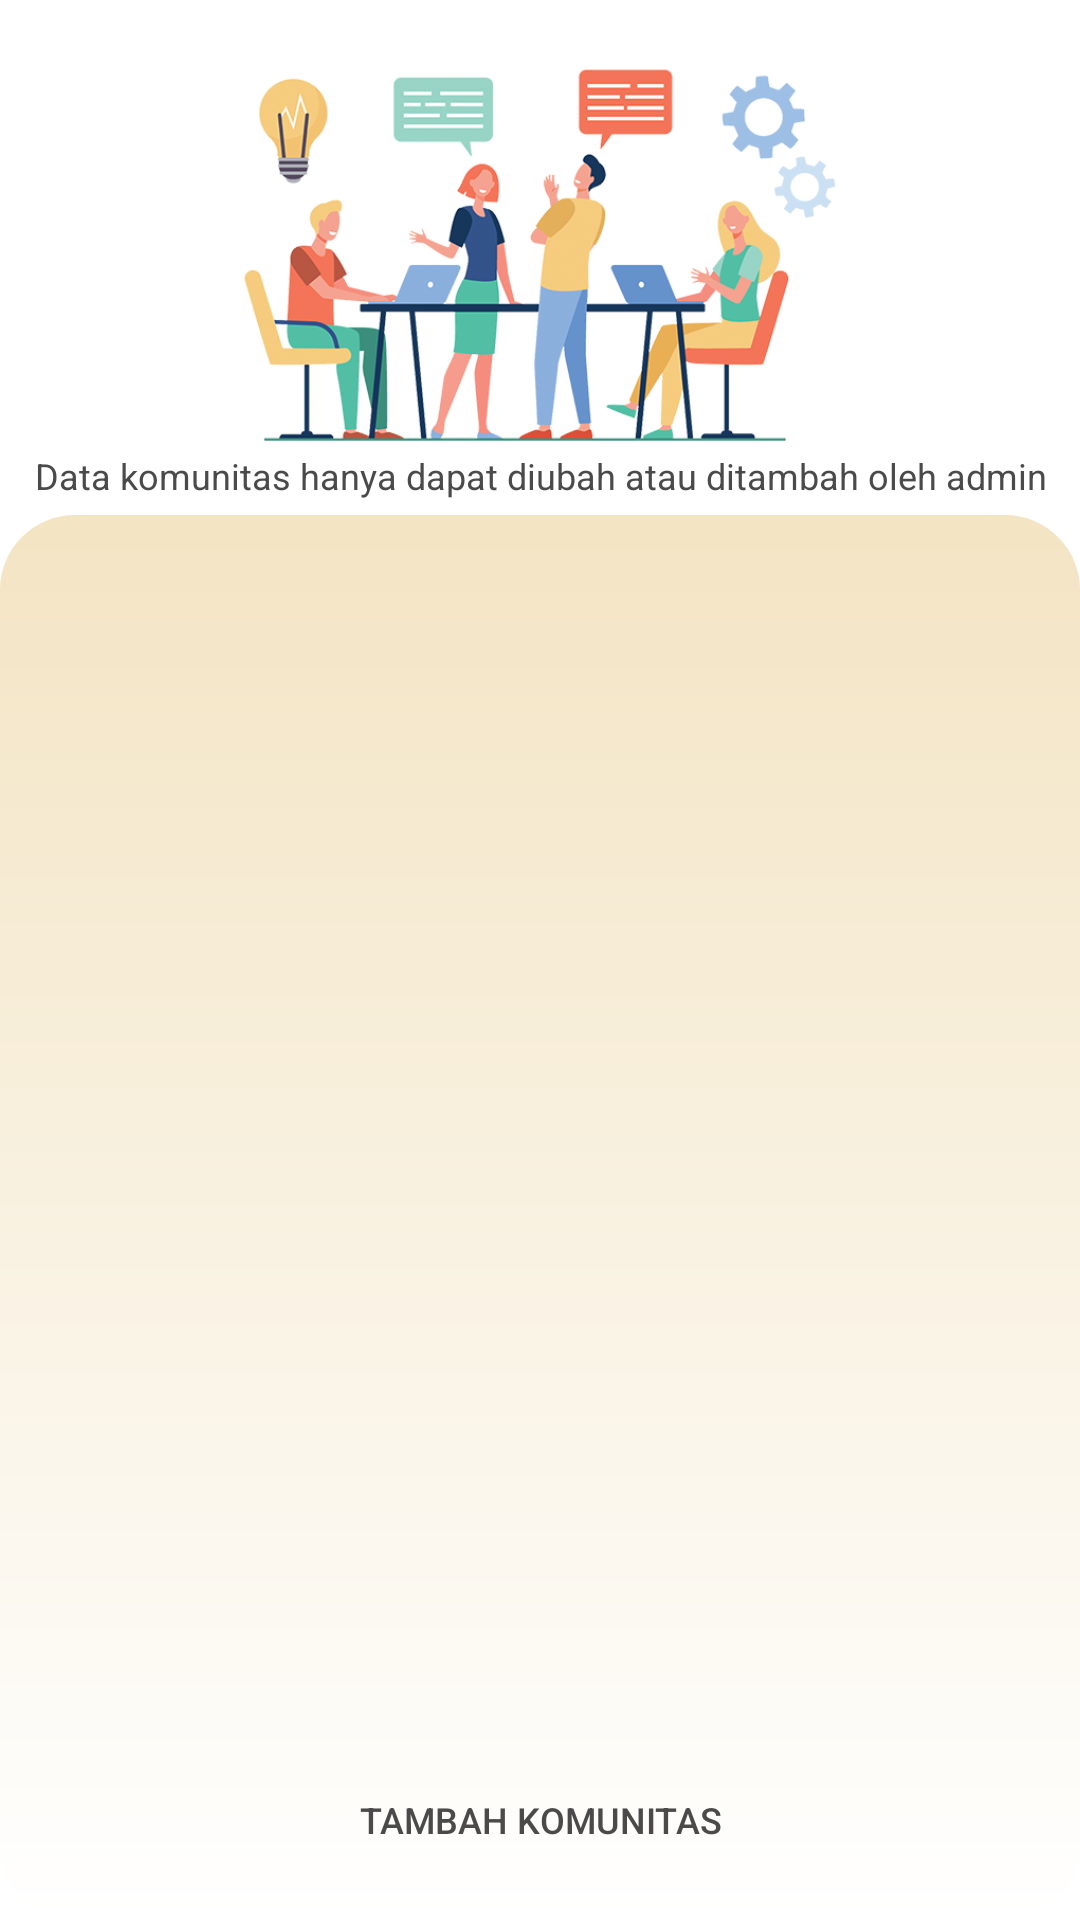

Android layout source for this screen:
<!-- AndroidManifest.xml: application theme Theme.BBALQURAN -->
<!-- res/layout/activity_komunitas.xml -->
<?xml version="1.0" encoding="utf-8"?>
<androidx.constraintlayout.widget.ConstraintLayout xmlns:android="http://schemas.android.com/apk/res/android"
    xmlns:app="http://schemas.android.com/apk/res-auto"
    xmlns:tools="http://schemas.android.com/tools"
    android:layout_width="match_parent"
    android:layout_height="match_parent"
    android:background="@color/white"
    tools:context=".Komunitas">
    <LinearLayout
        android:layout_width="match_parent"
        android:layout_height="match_parent"
        tools:ignore="MissingConstraints"
        android:orientation="vertical">

        <ImageView
            android:layout_width="200dp"
            android:layout_height="150dp"
            android:layout_gravity="center"
            android:layout_marginTop="10dp"
            android:src="@drawable/pict_komunitas"/>
        <TextView
            android:id="@+id/textPelajar"
            android:layout_width="match_parent"
            style="@style/textlogin"
            android:layout_marginTop="-10dp"
            android:layout_marginBottom="5dp"
            android:text="Data komunitas hanya dapat diubah atau ditambah oleh admin"
            android:textSize="12dp"
            android:textAlignment="center"
            android:gravity="center_horizontal" />

        <LinearLayout
            android:layout_width="match_parent"
            android:layout_height="match_parent"
            android:background="@drawable/bg_data_gradient"
            android:orientation="vertical">
                <androidx.recyclerview.widget.RecyclerView
                    android:id="@+id/rv_dataKomun"
                    android:layout_width="match_parent"
                    android:layout_height="match_parent"
                    android:paddingBottom="55dp"
                    />
        </LinearLayout>
    </LinearLayout>
    <Button
        android:id="@+id/btn_addKom"
        android:layout_width="155dp"
        android:layout_height="35dp"
        android:layout_marginBottom="16dp"
        android:text=" TAMBAH Komunitas "
        android:textSize="12sp"
        android:textColor="@color/colorTitle"
        android:background="@drawable/btn_master"
        app:layout_constraintBottom_toBottomOf="parent"
        app:layout_constraintEnd_toEndOf="parent"
        app:layout_constraintStart_toStartOf="parent"
        app:layout_goneMarginBottom="16dp" />
</androidx.constraintlayout.widget.ConstraintLayout>
<!-- resources referenced by this layout -->
<resources>
  <color name="colorTitle">#4a4a4a</color>
  <color name="white">#FFFFFFFF</color>
  <!-- drawable bg_data_gradient (drawable) -->
  <?xml version="1.0" encoding="utf-8"?>
  <shape xmlns:android="http://schemas.android.com/apk/res/android">
      <gradient
          android:angle="-90"
          android:endColor="@color/colorGradient_B"
          android:startColor="@color/colorGradient_A" />
      <corners android:radius="25dp"></corners>
  
  </shape>
  <!-- drawable pict_komunitas: png bitmap (drawable, 197317 bytes) -->
  <style name="textlogin">
          <item name="android:layout_width">wrap_content</item>
          <item name="android:layout_height">wrap_content</item>
          <item name="android:textColor">@color/colorTitle</item>
      </style>
  <style name="Theme.BBALQURAN" parent="Theme.AppCompat.Light.NoActionBar">
          
          <item name="colorOnPrimary">@color/white</item>
          
          <item name="colorSecondary">@color/teal_200</item>
          <item name="colorSecondaryVariant">@color/teal_700</item>
          <item name="colorOnSecondary">@color/black</item>
          
          <item name="android:statusBarColor" tools:targetApi="l">?attr/colorPrimaryVariant</item>
          
      </style>
  <color name="colorGradient_B">#ffffff</color>
  <color name="colorGradient_A">#F3E4C3</color>
  <color name="teal_200">#FF03DAC5</color>
  <color name="teal_700">#FF018786</color>
  <color name="black">#FF000000</color>
</resources>
